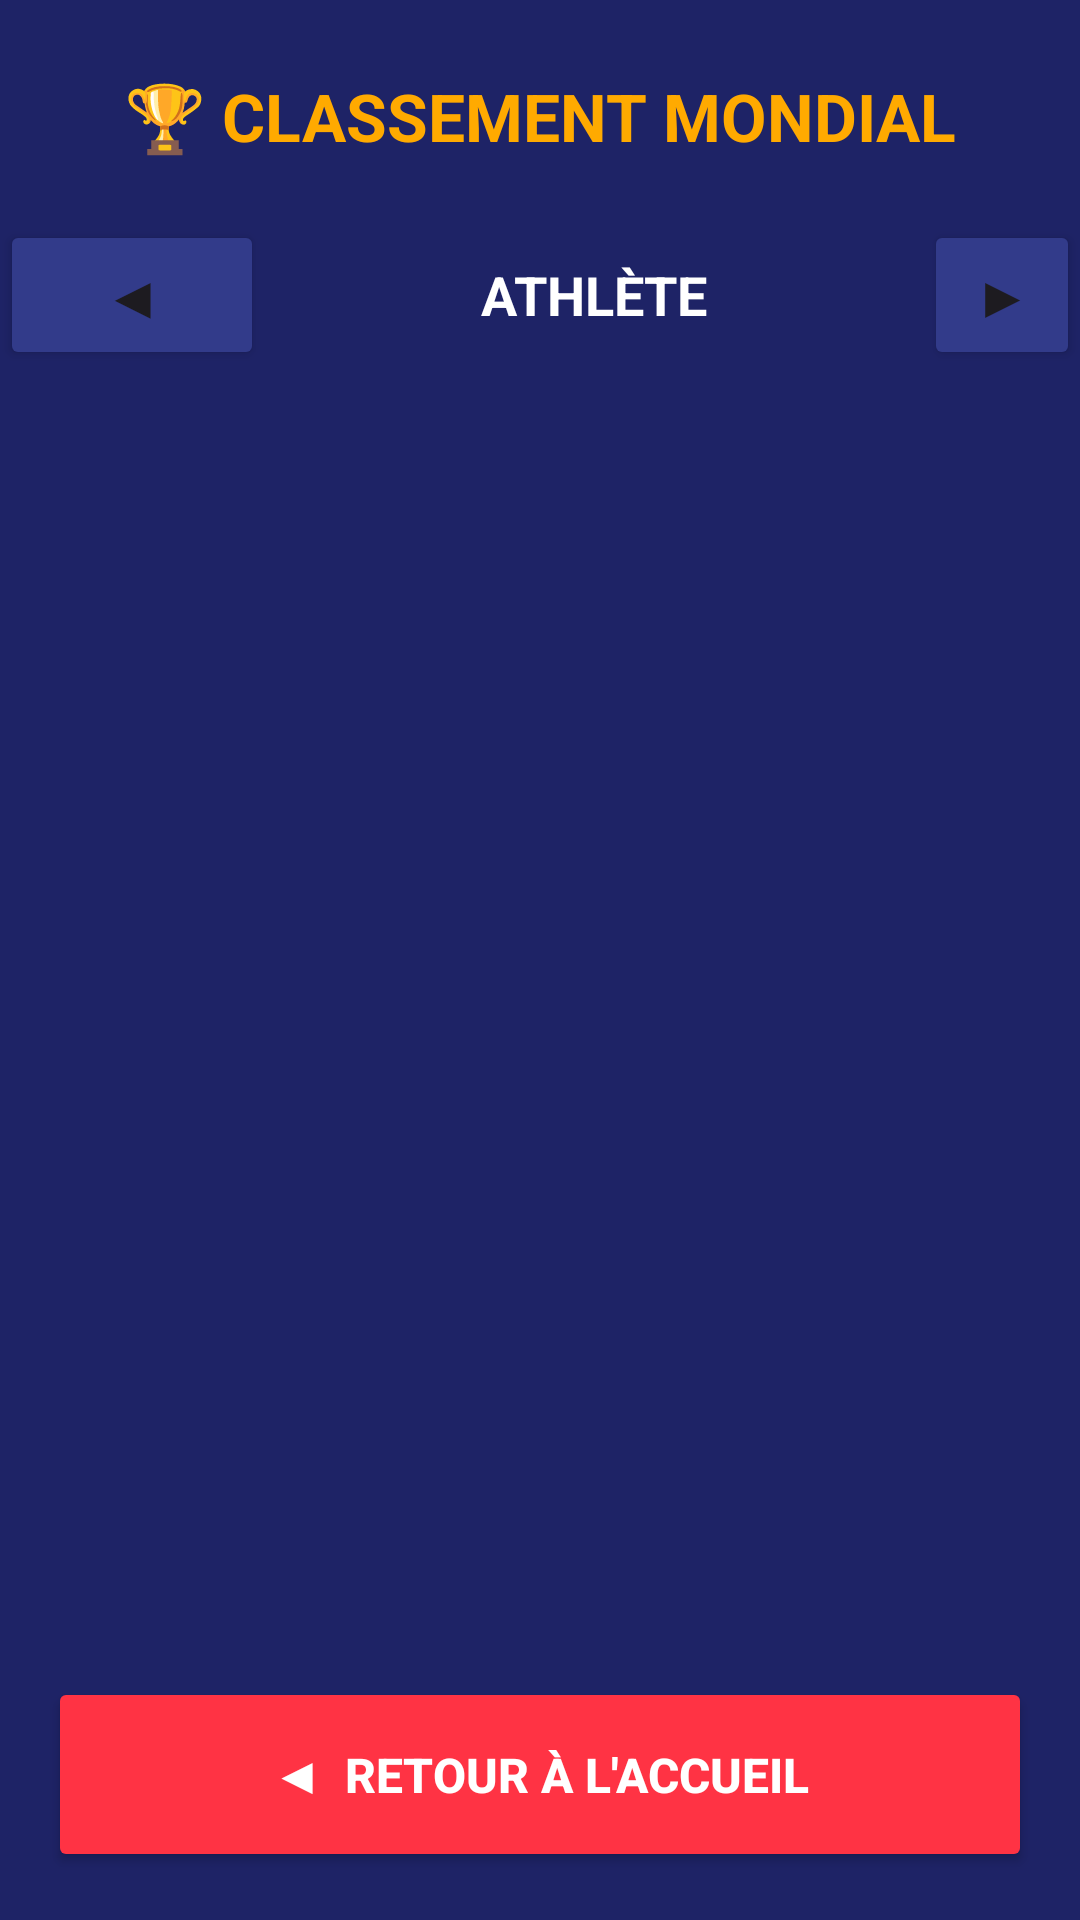

Here is an Android app screen rendered from its layout file. Give the layout XML and the strings, colors and styles it references.
<!-- AndroidManifest.xml: application theme Theme.JeuBateau -->
<!-- res/layout/activity_leaderboard.xml -->
<?xml version="1.0" encoding="utf-8"?>
<androidx.constraintlayout.widget.ConstraintLayout
    xmlns:android="http://schemas.android.com/apk/res/android"
    xmlns:app="http://schemas.android.com/apk/res-auto"
    android:layout_width="match_parent"
    android:layout_height="match_parent"
    android:background="#1E2366">

    <TextView
        android:id="@+id/tv_titre"
        android:layout_width="wrap_content"
        android:layout_height="wrap_content"
        android:layout_marginTop="24dp"
        android:text="🏆 CLASSEMENT MONDIAL"
        android:textColor="#FFAA00"
        android:textSize="22sp"
        android:textStyle="bold"
        app:layout_constraintEnd_toEndOf="parent"
        app:layout_constraintStart_toStartOf="parent"
        app:layout_constraintTop_toTopOf="parent" />

    <LinearLayout
        android:id="@+id/layout_selector"
        android:layout_width="match_parent"
        android:layout_height="wrap_content"
        android:layout_marginTop="20dp"
        android:gravity="center"
        android:orientation="horizontal"
        app:layout_constraintTop_toBottomOf="@id/tv_titre">

        <Button
            android:id="@+id/btn_prev"
            android:layout_width="wrap_content"
            android:layout_height="50dp"
            android:backgroundTint="#323B8A"
            android:text="◀"
            android:textSize="20sp" />

        <TextView
            android:id="@+id/tv_vehicule_actuel"
            android:layout_width="220dp"
            android:layout_height="wrap_content"
            android:gravity="center"
            android:text="ATHLÈTE"
            android:textColor="#FFFFFF"
            android:textSize="18sp"
            android:textStyle="bold" />

        <Button
            android:id="@+id/btn_next"
            android:layout_width="wrap_content"
            android:layout_height="50dp"
            android:backgroundTint="#323B8A"
            android:text="▶"
            android:textSize="20sp" />
    </LinearLayout>

    <ProgressBar
        android:id="@+id/pb_loading"
        android:layout_width="wrap_content"
        android:layout_height="wrap_content"
        android:layout_marginTop="50dp"
        android:visibility="gone"
        app:layout_constraintEnd_toEndOf="parent"
        app:layout_constraintStart_toStartOf="parent"
        app:layout_constraintTop_toBottomOf="@id/layout_selector" />

    <ScrollView
        android:layout_width="match_parent"
        android:layout_height="0dp"
        android:layout_marginTop="16dp"
        android:layout_marginBottom="16dp"
        android:paddingHorizontal="16dp"
        app:layout_constraintBottom_toTopOf="@id/btn_retour"
        app:layout_constraintTop_toBottomOf="@id/layout_selector">

        <LinearLayout
            android:id="@+id/layout_lignes"
            android:layout_width="match_parent"
            android:layout_height="wrap_content"
            android:orientation="vertical" />
    </ScrollView>

    <Button
        android:id="@+id/btn_retour"
        android:layout_width="match_parent"
        android:layout_height="65dp"
        android:layout_margin="16dp"
        android:backgroundTint="#FF3344"
        android:text="◀  RETOUR À L'ACCUEIL"
        android:textColor="#FFFFFF"
        android:textSize="16sp"
        android:textStyle="bold"
        app:cornerRadius="12dp"
        app:layout_constraintBottom_toBottomOf="parent" />

</androidx.constraintlayout.widget.ConstraintLayout>
<!-- resources referenced by this layout -->
<resources>
  <style name="Theme.JeuBateau" parent="Base.Theme.JeuBateau" />
  <style name="Base.Theme.JeuBateau" parent="Theme.Material3.DayNight.NoActionBar">
          
          
          <item name="android:windowFullscreen">true</item>
      </style>
</resources>
